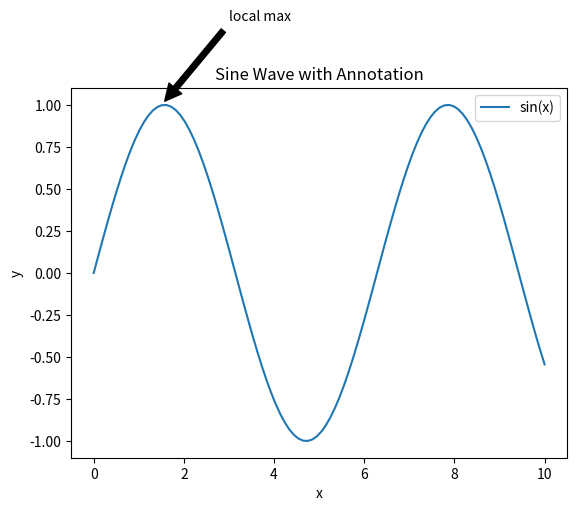

Write the Python code that produced this figure.
import matplotlib.pyplot as plt
import numpy as np

# Data
x = np.linspace(0, 10, 100)
y = np.sin(x)

# Plot
plt.plot(x, y, label='sin(x)')

# Annotate a specific point
plt.annotate(
    'local max',
    xy=(1.5, np.sin(1.5)),
    xytext=(3, 1.5),
    arrowprops=dict(facecolor='black', shrink=0.05)
)

# Adding labels and title
plt.xlabel('x')
plt.ylabel('y')
plt.title('Sine Wave with Annotation')
plt.legend()

# Show plot
plt.show()
